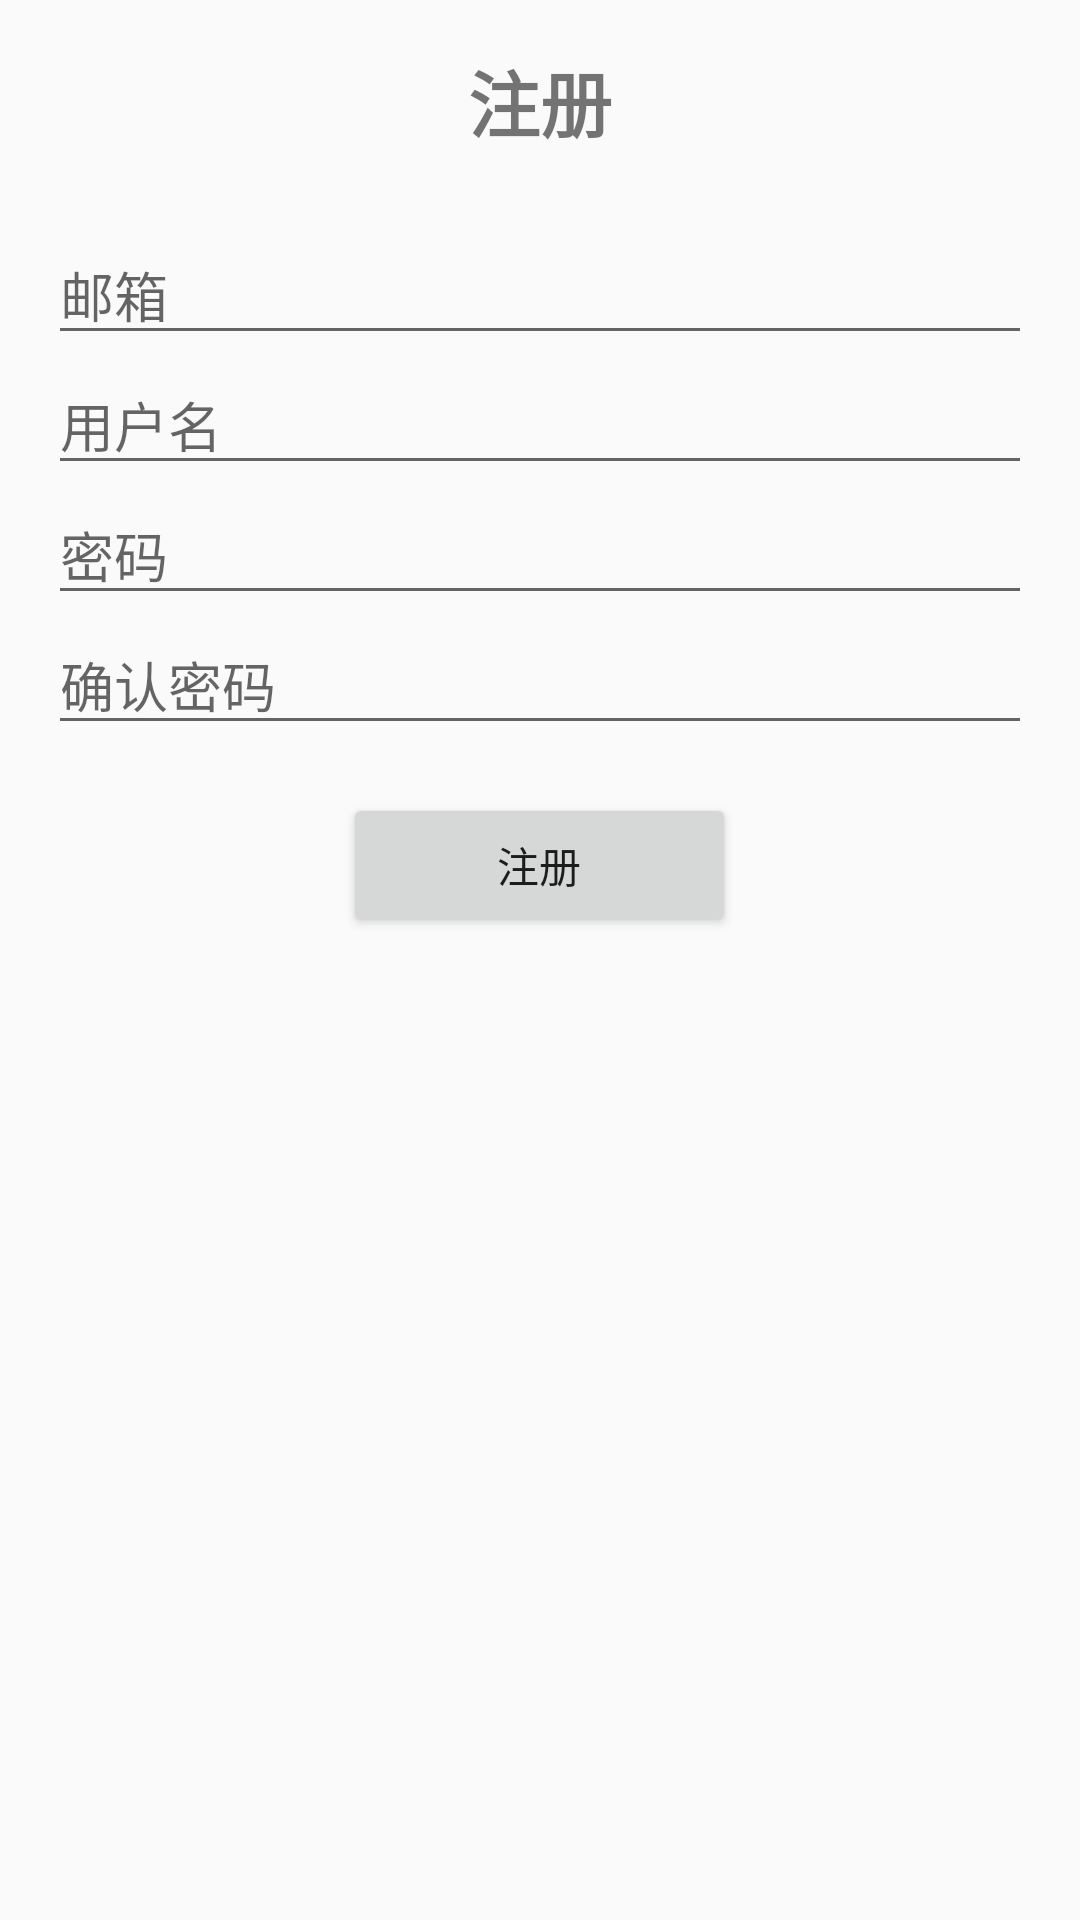

Android layout source for this screen:
<!-- AndroidManifest.xml: application theme Theme.AppCompat.Light.NoActionBar -->
<!-- res/layout/activity_register.xml -->
<?xml version="1.0" encoding="utf-8"?>
<LinearLayout xmlns:android="http://schemas.android.com/apk/res/android"
    android:layout_width="match_parent"
    android:layout_height="match_parent"
    android:gravity="center|top"
    android:orientation="vertical"
    android:padding="16dp"
    android:layout_marginTop="64dp">

    <TextView
        android:layout_width="wrap_content"
        android:layout_height="wrap_content"
        android:text="注册"
        android:textSize="24sp"
        android:textStyle="bold"
        android:layout_gravity="center_horizontal"
        android:layout_marginBottom="24dp"/>

    <EditText
        android:id="@+id/email"
        android:layout_width="match_parent"
        android:layout_height="wrap_content"
        android:hint="邮箱"
        android:inputType="textEmailAddress"
        android:singleLine="true"/>

    <EditText
        android:id="@+id/username"
        android:layout_width="match_parent"
        android:layout_height="wrap_content"
        android:hint="用户名"
        android:digits="ABCDEFGHIJKLMNOPQRSTUVWXYZabcdefghijklmnopqrstuvwxyz0123456789"
        android:singleLine="true"/>

    <EditText
        android:id="@+id/password"
        android:layout_width="match_parent"
        android:layout_height="wrap_content"
        android:hint="密码"
        android:inputType="textPassword"
        android:singleLine="true"/>

    <EditText
        android:id="@+id/confirm_password"
        android:layout_width="match_parent"
        android:layout_height="wrap_content"
        android:hint="确认密码"
        android:inputType="textPassword"
        android:singleLine="true"/>

    <LinearLayout xmlns:android="http://schemas.android.com/apk/res/android"
        android:id="@+id/main_layout"
        android:layout_width="match_parent"
        android:layout_height="wrap_content"
        android:baselineAligned="false"
        android:layout_marginTop="16dp"
        android:gravity="center|top"
        android:orientation="horizontal"
        android:weightSum="1" >
        <Button
            android:id="@+id/register_button"
            android:layout_width="0dp"
            android:layout_height="wrap_content"
            android:layout_weight="0.4"
            android:text="注册"/>
    </LinearLayout>
</LinearLayout>
<!-- resources referenced by this layout -->
<resources>

</resources>
